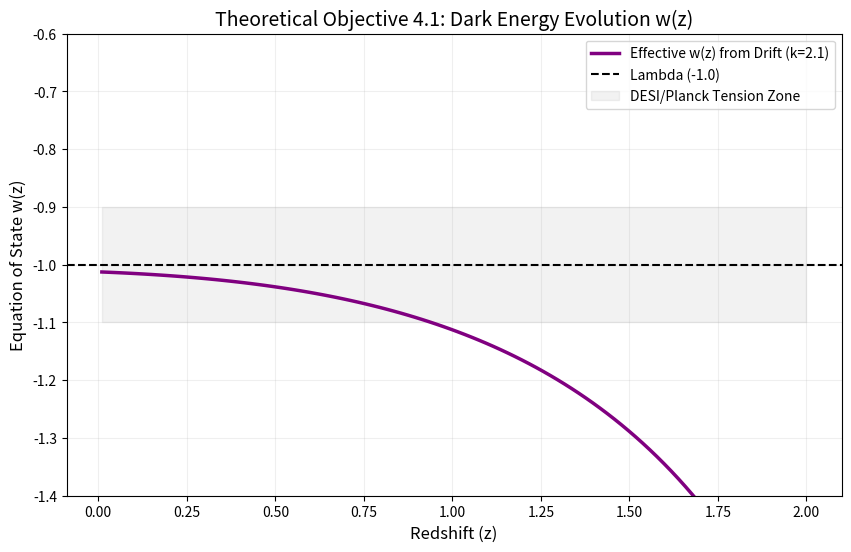

The script that saved this image:
import numpy as np
import matplotlib.pyplot as plt

# Discovered Parameters
h0_late = 72.0
k_drift = 2.100
om_m = 0.315 # Planck 2018 Matter Density

def get_h_ratio(z):
    # H(z)/H0 = (h0_z/h0_late) * sqrt(om_m*(1+z)^3 + (1-om_m))
    h0_z = h0_late - k_drift * np.log10(1 + z)
    lcdm_factor = np.sqrt(om_m * (1+z)**3 + (1 - om_m))
    return (h0_z / h0_late) * lcdm_factor

def derive_w(z):
    # Numerical derivative of the expansion history to find w(z)
    dz = 0.001
    h_plus = get_h_ratio(z + dz)
    h_minus = get_h_ratio(z - dz)
    
    # Standard formula: w(z) = [-1 + (2/3)*(1+z)/H * dH/dz] / [1 - (om_m(1+z)^3 / H^2)]
    h_val = get_h_ratio(z)
    dh_dz = (h_plus - h_minus) / (2 * dz)
    
    numerator = -1 + (2/3) * (1 + z) * (dh_dz / h_val)
    denominator = 1 - (om_m * (1 + z)**3) / (h_val**2)
    return numerator / denominator

z_range = np.linspace(0.01, 2.0, 100)
w_vals = [derive_w(z) for z in z_range]

plt.figure(figsize=(10, 6))
plt.plot(z_range, w_vals, color='purple', linewidth=2.5, label='Effective w(z) from Drift (k=2.1)')
plt.axhline(-1, color='black', linestyle='--', label='Lambda (-1.0)')
plt.fill_between(z_range, -1.1, -0.9, color='gray', alpha=0.1, label='DESI/Planck Tension Zone')

plt.title('Theoretical Objective 4.1: Dark Energy Evolution w(z)', fontsize=14)
plt.xlabel('Redshift (z)', fontsize=12)
plt.ylabel('Equation of State w(z)', fontsize=12)
plt.grid(alpha=0.2)
plt.legend()
plt.ylim(-1.4, -0.6)

plt.savefig('w_evolution_discovery.png', dpi=300)
print("\n[System] Equation of State analysis saved to 'w_evolution_discovery.png'")

# Calculate w at z=0 (Local Today)
w_today = derive_w(0.001)
print(f"Predicted w(0): {w_today:.4f}")
